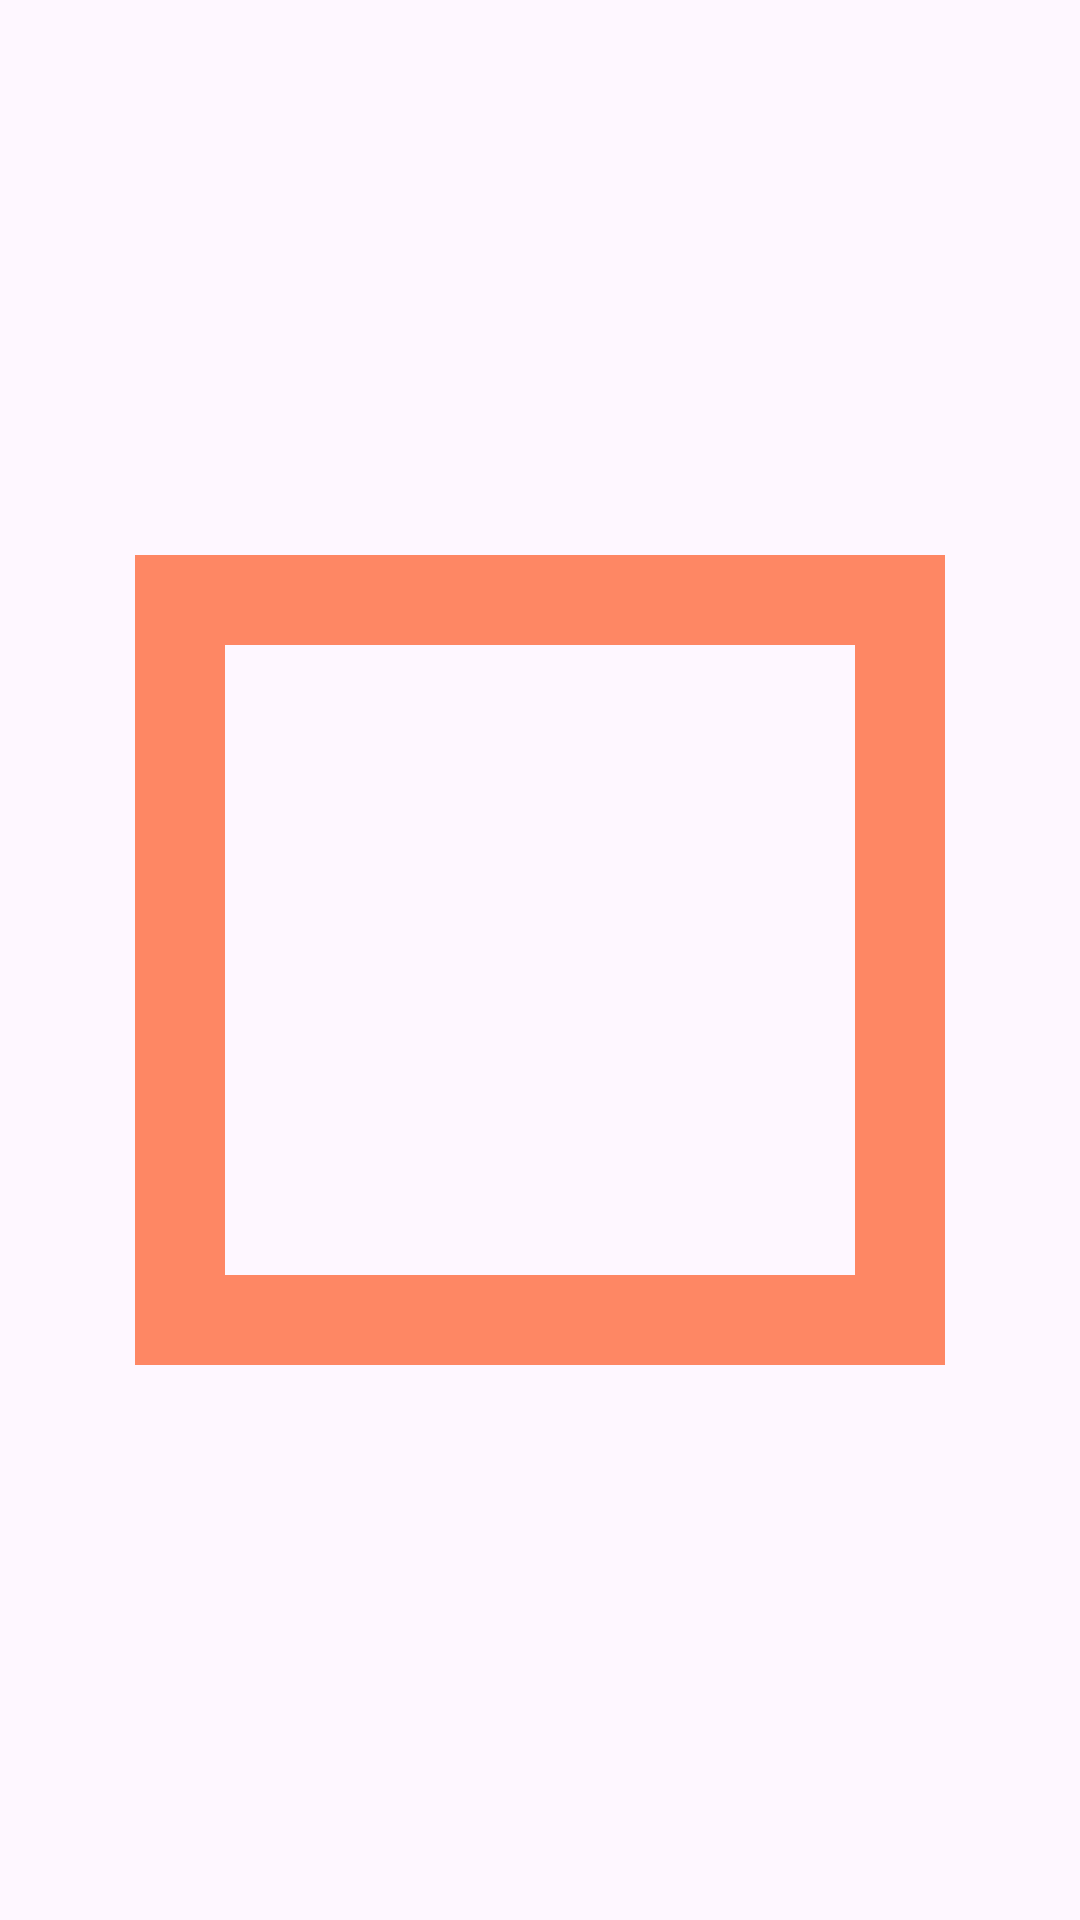

Layout XML and referenced resources for this Android screen:
<!-- AndroidManifest.xml: application theme Theme.AL_AR -->
<!-- res/layout/floating_cube.xml -->
<?xml version="1.0" encoding="utf-8"?>
<ImageView xmlns:android="http://schemas.android.com/apk/res/android"
    android:id="@+id/floatingCube"
    android:layout_width="100dp"
    android:layout_height="100dp"
    android:src="@drawable/cube_icon"
    android:layout_gravity="center"
    android:alpha="0.7" />
<!-- resources referenced by this layout -->
<resources>
  <!-- drawable cube_icon (drawable) -->
  <?xml version="1.0" encoding="utf-8"?>
  <vector xmlns:android="http://schemas.android.com/apk/res/android"
      android:width="24dp"
      android:height="24dp"
      android:viewportWidth="24"
      android:viewportHeight="24">
      <path
          android:fillColor="#FF5722"
          android:pathData="M3,3h18v18H3V3zm16,16V5H5v14h14z" />
  </vector>
  <style name="Theme.AL_AR" parent="Base.Theme.AL_AR" />
  <style name="Base.Theme.AL_AR" parent="Theme.Material3.DayNight.NoActionBar">
          
          
      </style>
</resources>
